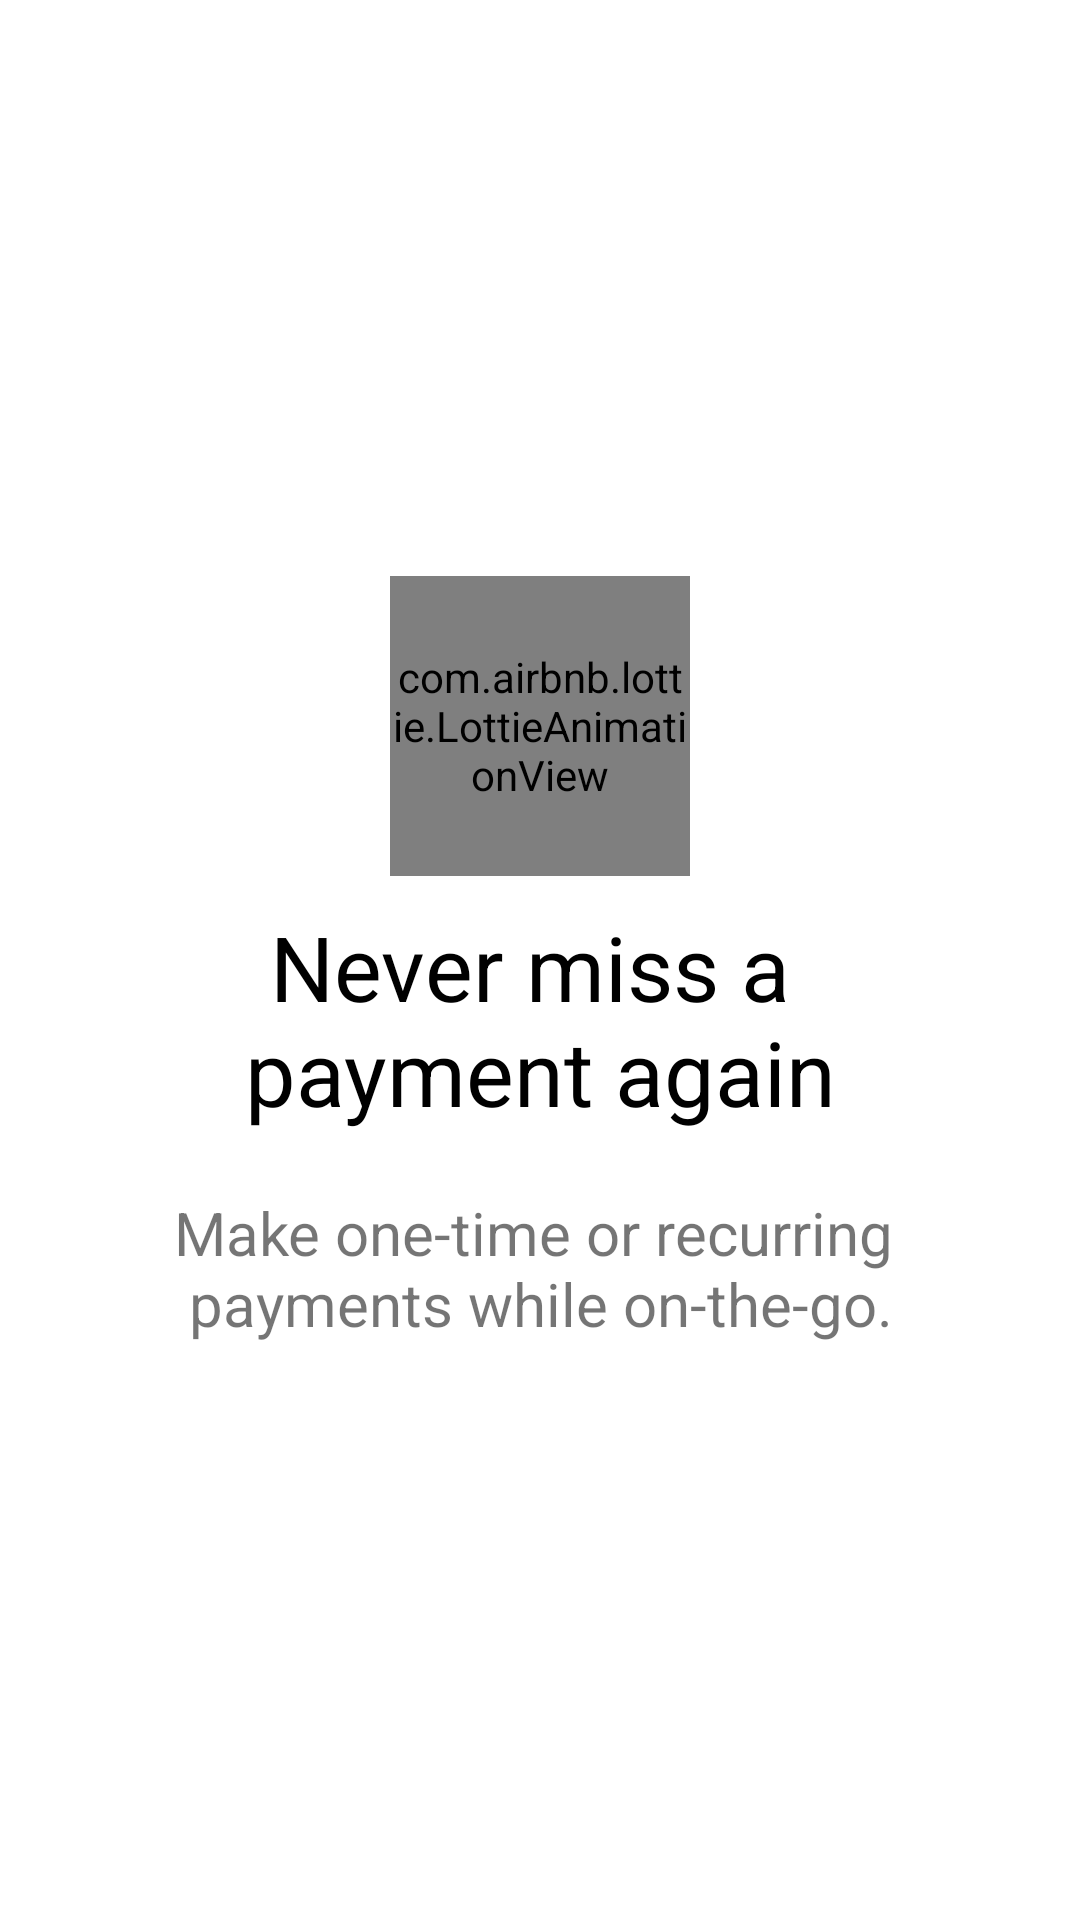

Produce the Android XML layout that renders to this screen, including the resource entries it uses.
<!-- AndroidManifest.xml: application theme AppTheme -->
<!-- res/layout/activity_appinfo_two.xml -->
<?xml version="1.0" encoding="utf-8"?>
<RelativeLayout xmlns:android="http://schemas.android.com/apk/res/android"
    xmlns:app="http://schemas.android.com/apk/res-auto"
    xmlns:tools="http://schemas.android.com/tools"
    android:layout_width="match_parent"
    android:layout_height="match_parent"
    android:background="@color/white"
    tools:context=".AppInfo.AppInfoOneActivity">

    <LinearLayout
        android:layout_width="match_parent"
        android:layout_height="wrap_content"
        android:layout_centerInParent="true"
        android:gravity="center"
        android:orientation="vertical">


        <com.airbnb.lottie.LottieAnimationView
            android:id="@+id/animationView"
            android:layout_width="100dp"
            android:layout_height="100dp"
            app:lottie_rawRes="@raw/calendar"
            app:lottie_autoPlay="true"
            app:lottie_loop="true"/>











        <TextView
            android:layout_width="wrap_content"
            android:layout_height="wrap_content"
            android:layout_centerInParent="true"
            android:text="@string/appinfo_two_titleone"
            android:textColor="@color/black"
            android:layout_marginTop="10dp"
            android:textAlignment="center"
            android:textSize="30dp" />

        <TextView
            android:layout_width="wrap_content"
            android:layout_height="wrap_content"
            android:layout_centerInParent="true"
            android:layout_marginTop="20dp"
            android:textAlignment="center"
            android:text="@string/appinfo_two_titletwo"
            android:textSize="20dp" />

    </LinearLayout>
</RelativeLayout>
<!-- resources referenced by this layout -->
<resources>
  <color name="black">#000000</color>
  <color name="white">#FFFFFF</color>
  <string name="appinfo_two_titleone">Never miss a \npayment again</string>
  <string name="appinfo_two_titletwo">Make one-time or recurring \npayments while on-the-go.</string>
  <style name="AppTheme" parent="Theme.AppCompat.Light.NoActionBar">
          
          <item name="colorPrimary">@color/colorPrimary</item>
          <item name="colorPrimaryDark">@color/colorPrimaryDark</item>
          <item name="colorAccent">@color/colorAccent</item>
  
  
          <item name="android:windowContentTransitions">true</item>
          <item name="windowNoTitle">true</item>
          <item name="windowActionBar">false</item>
  
      </style>
  <color name="colorPrimary">#888888</color>
  <color name="colorPrimaryDark">#888888</color>
  <color name="colorAccent">#000000</color>
</resources>
